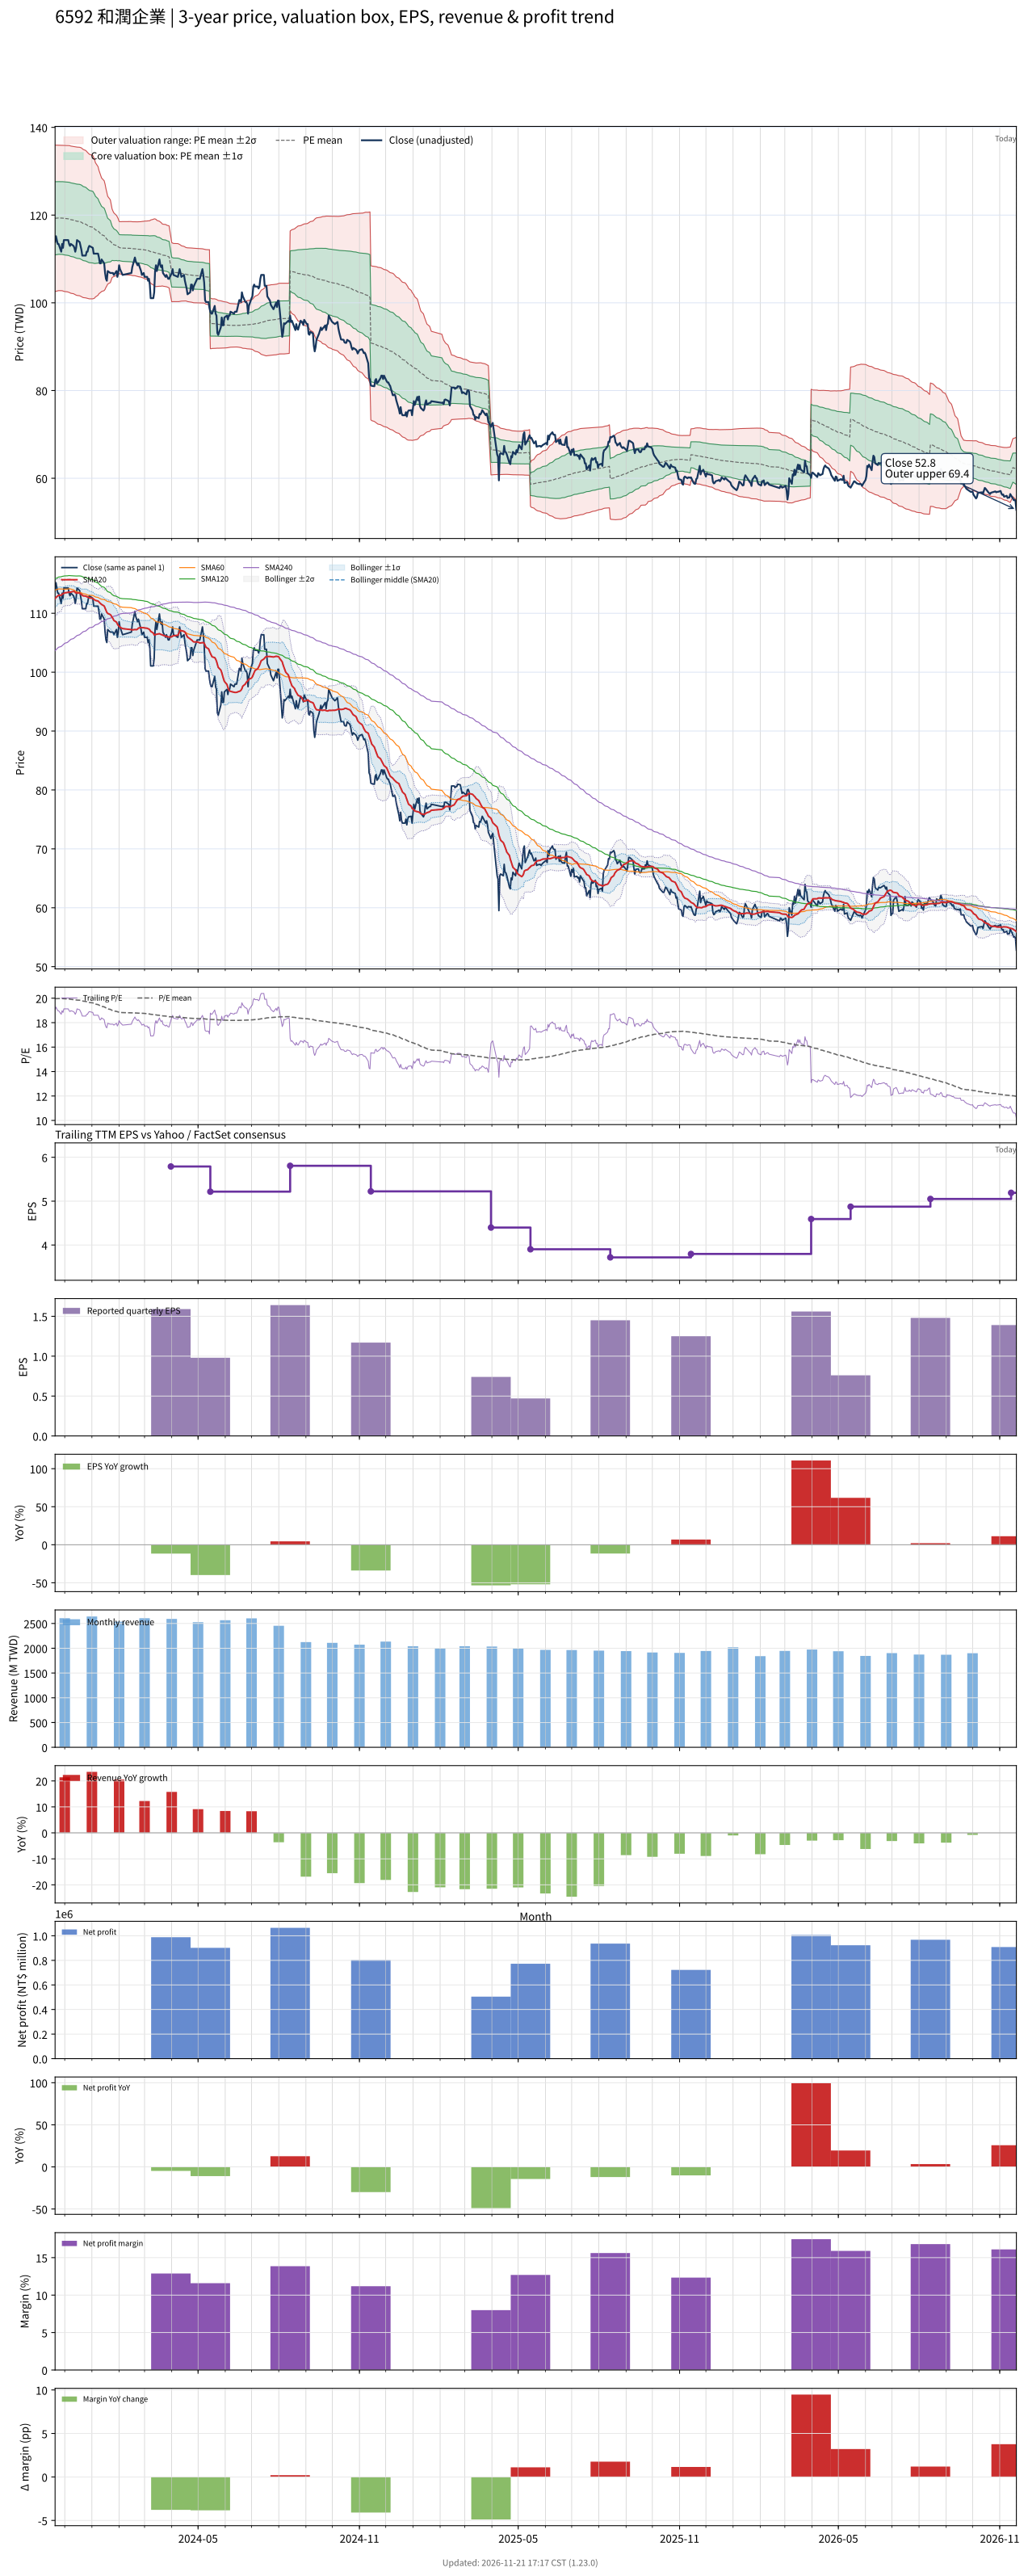

The data file committed next to this chart (first rows):
# chart-version: skill-stock-dynamic-val…
date, close, available_date, period_end, eps, ttm_eps, pe, pe_mean, pe_std, price_m2, price_m1, price_mean, price_p1, price_p2, forward_eps, forward_pe, forward_pe_mean, forward_pe_std, forward_price_m2, forward_price_m1, forward_price_mean, forward_price_p1, forward_price_p2, sma20
2023-11-20, 113.9, 2023-11-14, 2023-09-30, 1.77, 5.975, 19.05, 19.96, 1.396, 102.6, 110.9, 119.3, 127.6, 135.9, , , , , , , , , , 112.5
2023-11-21, 115.2, 2023-11-14, 2023-09-30, 1.77, 5.975, 19.28, 19.96, 1.394, 102.6, 111, 119.3, 127.6, 135.9, , , , , , , , , , 112.7
2023-11-22, 114.3, 2023-11-14, 2023-09-30, 1.77, 5.975, 19.13, 19.97, 1.391, 102.7, 111, 119.3, 127.6, 135.9, , , , , , , , , , 112.8
2023-11-23, 113.4, 2023-11-14, 2023-09-30, 1.77, 5.975, 18.98, 19.97, 1.389, 102.7, 111, 119.3, 127.6, 135.9, , , , , , , , , , 113
2023-11-24, 113.4, 2023-11-14, 2023-09-30, 1.77, 5.975, 18.98, 19.97, 1.386, 102.8, 111.1, 119.3, 127.6, 135.9, , , , , , , , , , 113
2023-11-27, 111.7, 2023-11-14, 2023-09-30, 1.77, 5.975, 18.69, 19.97, 1.387, 102.8, 111, 119.3, 127.6, 135.9, , , , , , , , , , 113.1
2023-11-28, 113.4, 2023-11-14, 2023-09-30, 1.77, 5.975, 18.98, 19.97, 1.387, 102.8, 111, 119.3, 127.6, 135.9, , , , , , , , , , 113.2
2023-11-29, 112.5, 2023-11-14, 2023-09-30, 1.77, 5.975, 18.83, 19.97, 1.39, 102.7, 111, 119.3, 127.6, 135.9, , , , , , , , , , 113.3
2023-11-30, 114.3, 2023-11-14, 2023-09-30, 1.77, 5.975, 19.13, 19.96, 1.392, 102.6, 110.9, 119.3, 127.6, 135.9, , , , , , , , , , 113.4
2023-12-01, 114.3, 2023-11-14, 2023-09-30, 1.77, 5.975, 19.13, 19.95, 1.394, 102.6, 110.9, 119.2, 127.6, 135.9, , , , , , , , , , 113.5
2023-12-04, 114.3, 2023-11-14, 2023-09-30, 1.77, 5.975, 19.13, 19.95, 1.396, 102.5, 110.8, 119.2, 127.5, 135.9, , , , , , , , , , 113.5
2023-12-05, 114.3, 2023-11-14, 2023-09-30, 1.77, 5.975, 19.13, 19.94, 1.398, 102.4, 110.8, 119.1, 127.5, 135.9, , , , , , , , , , 113.6
2023-12-06, 113.4, 2023-11-14, 2023-09-30, 1.77, 5.975, 18.98, 19.93, 1.401, 102.4, 110.7, 119.1, 127.5, 135.9, , , , , , , , , , 113.6
2023-12-07, 113, 2023-11-14, 2023-09-30, 1.77, 5.975, 18.91, 19.92, 1.403, 102.3, 110.7, 119, 127.4, 135.8, , , , , , , , , , 113.5
2023-12-08, 113.4, 2023-11-14, 2023-09-30, 1.77, 5.975, 18.98, 19.91, 1.404, 102.2, 110.6, 119, 127.3, 135.7, , , , , , , , , , 113.6
2023-12-11, 113, 2023-11-14, 2023-09-30, 1.77, 5.975, 18.91, 19.89, 1.404, 102.1, 110.5, 118.9, 127.2, 135.6, , , , , , , , , , 113.7
2023-12-12, 112.5, 2023-11-14, 2023-09-30, 1.77, 5.975, 18.83, 19.88, 1.407, 102, 110.4, 118.8, 127.2, 135.6, , , , , , , , , , 113.7
2023-12-13, 111.7, 2023-11-14, 2023-09-30, 1.77, 5.975, 18.69, 19.87, 1.411, 101.8, 110.3, 118.7, 127.1, 135.6, , , , , , , , , , 113.5
2023-12-14, 112.5, 2023-11-14, 2023-09-30, 1.77, 5.975, 18.83, 19.86, 1.414, 101.8, 110.2, 118.6, 127.1, 135.5, , , , , , , , , , 113.4
2023-12-15, 114.3, 2023-11-14, 2023-09-30, 1.77, 5.975, 19.13, 19.85, 1.415, 101.7, 110.1, 118.6, 127, 135.5, , , , , , , , , , 113.4
2023-12-18, 113.9, 2023-11-14, 2023-09-30, 1.77, 5.975, 19.05, 19.84, 1.416, 101.6, 110.1, 118.5, 127, 135.5, , , , , , , , , , 113.4
2023-12-19, 113, 2023-11-14, 2023-09-30, 1.77, 5.975, 18.91, 19.82, 1.418, 101.5, 110, 118.5, 126.9, 135.4, , , , , , , , , , 113.3
2023-12-20, 112.1, 2023-11-14, 2023-09-30, 1.77, 5.975, 18.76, 19.81, 1.419, 101.4, 109.9, 118.4, 126.8, 135.3, , , , , , , , , , 113.2
2023-12-21, 110.8, 2023-11-14, 2023-09-30, 1.77, 5.975, 18.54, 19.79, 1.416, 101.3, 109.8, 118.2, 126.7, 135.2, , , , , , , , , , 113.1
2023-12-22, 110.8, 2023-11-14, 2023-09-30, 1.77, 5.975, 18.54, 19.76, 1.413, 101.2, 109.6, 118.1, 126.5, 135, , , , , , , , , , 113
2023-12-25, 110.8, 2023-11-14, 2023-09-30, 1.77, 5.975, 18.54, 19.73, 1.406, 101.1, 109.5, 117.9, 126.3, 134.7, , , , , , , , , , 112.9
2023-12-26, 111.7, 2023-11-14, 2023-09-30, 1.77, 5.975, 18.69, 19.71, 1.398, 101.1, 109.4, 117.8, 126.1, 134.5, , , , , , , , , , 112.8
2023-12-27, 111.7, 2023-11-14, 2023-09-30, 1.77, 5.975, 18.69, 19.69, 1.392, 101, 109.3, 117.6, 126, 134.3, , , , , , , , , , 112.8
2023-12-28, 112.5, 2023-11-14, 2023-09-30, 1.77, 5.975, 18.83, 19.67, 1.387, 100.9, 109.2, 117.5, 125.8, 134.1, , , , , , , , , , 112.7
2023-12-29, 113, 2023-11-14, 2023-09-30, 1.77, 5.975, 18.91, 19.65, 1.379, 100.9, 109.2, 117.4, 125.6, 133.9, , , , , , , , , , 112.6
2024-01-02, 112.5, 2023-11-14, 2023-09-30, 1.77, 5.975, 18.83, 19.62, 1.367, 100.9, 109.1, 117.2, 125.4, 133.6, , , , , , , , , , 112.5
2024-01-03, 111.2, 2023-11-14, 2023-09-30, 1.77, 5.975, 18.61, 19.59, 1.346, 101, 109, 117.1, 125.1, 133.1, , , , , , , , , , 112.4
2024-01-04, 111.2, 2023-11-14, 2023-09-30, 1.77, 5.975, 18.61, 19.56, 1.322, 101.1, 109, 116.9, 124.8, 132.7, , , , , , , , , , 112.3
2024-01-05, 111.2, 2023-11-14, 2023-09-30, 1.77, 5.975, 18.61, 19.52, 1.281, 101.3, 109, 116.6, 124.3, 131.9, , , , , , , , , , 112.2
2024-01-08, 111.2, 2023-11-14, 2023-09-30, 1.77, 5.975, 18.61, 19.48, 1.226, 101.7, 109.1, 116.4, 123.7, 131, , , , , , , , , , 112.1
2024-01-09, 110.3, 2023-11-14, 2023-09-30, 1.77, 5.975, 18.46, 19.44, 1.177, 102.1, 109.1, 116.1, 123.2, 130.2, , , , , , , , , , 111.9
2024-01-10, 109, 2023-11-14, 2023-09-30, 1.77, 5.975, 18.24, 19.4, 1.147, 102.2, 109.1, 115.9, 122.8, 129.6, , , , , , , , , , 111.8
2024-01-11, 109, 2023-11-14, 2023-09-30, 1.77, 5.975, 18.24, 19.37, 1.115, 102.4, 109.1, 115.7, 122.4, 129, , , , , , , , , , 111.6
2024-01-12, 109.9, 2023-11-14, 2023-09-30, 1.77, 5.975, 18.39, 19.33, 1.083, 102.6, 109, 115.5, 122, 128.5, , , , , , , , , , 111.5
2024-01-15, 109, 2023-11-14, 2023-09-30, 1.77, 5.975, 18.24, 19.3, 1.047, 102.8, 109, 115.3, 121.6, 127.8, , , , , , , , , , 111.2
2024-01-16, 106.8, 2023-11-14, 2023-09-30, 1.77, 5.975, 17.87, 19.25, 1.002, 103.1, 109.1, 115.1, 121, 127, , , , , , , , , , 110.9
2024-01-17, 105.5, 2023-11-14, 2023-09-30, 1.77, 5.975, 17.65, 19.21, 0.9409, 103.5, 109.1, 114.8, 120.4, 126, , , , , , , , , , 110.5
2024-01-18, 105, 2023-11-14, 2023-09-30, 1.77, 5.975, 17.58, 19.16, 0.8911, 103.9, 109.2, 114.5, 119.8, 125.2, , , , , , , , , , 110.2
2024-01-19, 107.2, 2023-11-14, 2023-09-30, 1.77, 5.975, 17.95, 19.12, 0.8368, 104.3, 109.3, 114.3, 119.3, 124.3, , , , , , , , , , 110
2024-01-22, 106.8, 2023-11-14, 2023-09-30, 1.77, 5.975, 17.87, 19.09, 0.7893, 104.6, 109.3, 114, 118.8, 123.5, , , , , , , , , , 109.8
2024-01-23, 106.8, 2023-11-14, 2023-09-30, 1.77, 5.975, 17.87, 19.05, 0.7241, 105.2, 109.5, 113.8, 118.1, 122.5, , , , , , , , , , 109.6
2024-01-24, 106.8, 2023-11-14, 2023-09-30, 1.77, 5.975, 17.87, 19.01, 0.6538, 105.8, 109.7, 113.6, 117.5, 121.4, , , , , , , , , , 109.3
2024-01-25, 106.8, 2023-11-14, 2023-09-30, 1.77, 5.975, 17.87, 18.98, 0.6278, 105.9, 109.7, 113.4, 117.2, 120.9, , , , , , , , , , 109.1
2024-01-26, 106.4, 2023-11-14, 2023-09-30, 1.77, 5.975, 17.8, 18.95, 0.6078, 106, 109.6, 113.2, 116.9, 120.5, , , , , , , , , , 108.8
2024-01-29, 107.2, 2023-11-14, 2023-09-30, 1.77, 5.975, 17.95, 18.92, 0.5732, 106.2, 109.6, 113.1, 116.5, 119.9, , , , , , , , , , 108.5
2024-01-30, 105.9, 2023-11-14, 2023-09-30, 1.77, 5.975, 17.73, 18.9, 0.5571, 106.3, 109.6, 112.9, 116.2, 119.6, , , , , , , , , , 108.2
2024-01-31, 106.8, 2023-11-14, 2023-09-30, 1.77, 5.975, 17.87, 18.87, 0.5343, 106.4, 109.6, 112.8, 116, 119.2, , , , , , , , , , 107.9
2024-02-01, 108.6, 2023-11-14, 2023-09-30, 1.77, 5.975, 18.17, 18.85, 0.4966, 106.7, 109.7, 112.6, 115.6, 118.6, , , , , , , , , , 107.8
2024-02-02, 107.7, 2023-11-14, 2023-09-30, 1.77, 5.975, 18.02, 18.83, 0.4978, 106.6, 109.6, 112.5, 115.5, 118.5, , , , , , , , , , 107.6
2024-02-05, 106.4, 2023-11-14, 2023-09-30, 1.77, 5.975, 17.8, 18.82, 0.5056, 106.4, 109.5, 112.5, 115.5, 118.5, , , , , , , , , , 107.4
2024-02-15, 106.8, 2023-11-14, 2023-09-30, 1.77, 5.975, 17.87, 18.81, 0.5117, 106.3, 109.4, 112.4, 115.5, 118.5, , , , , , , , , , 107.2
2024-02-16, 108.1, 2023-11-14, 2023-09-30, 1.77, 5.975, 18.09, 18.8, 0.5134, 106.2, 109.3, 112.3, 115.4, 118.5, , , , , , , , , , 107.2
2024-02-19, 110.3, 2023-11-14, 2023-09-30, 1.77, 5.975, 18.46, 18.8, 0.5141, 106.2, 109.2, 112.3, 115.4, 118.5, , , , , , , , , , 107.2
2024-02-20, 109.4, 2023-11-14, 2023-09-30, 1.77, 5.975, 18.32, 18.79, 0.516, 106.1, 109.2, 112.3, 115.4, 118.5, , , , , , , , , , 107.2
... 669 more rows
